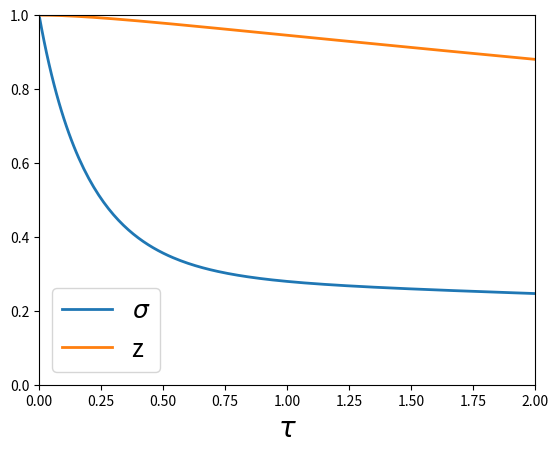
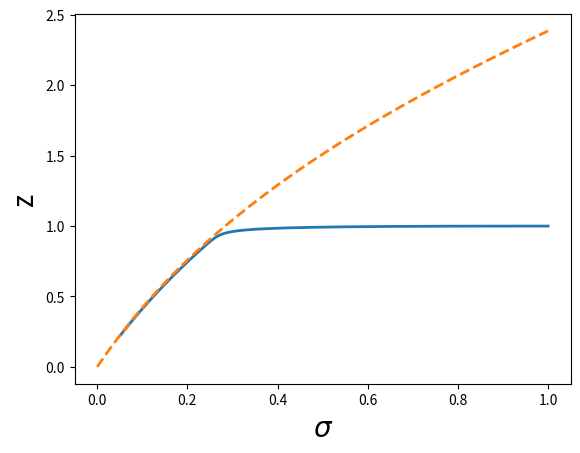
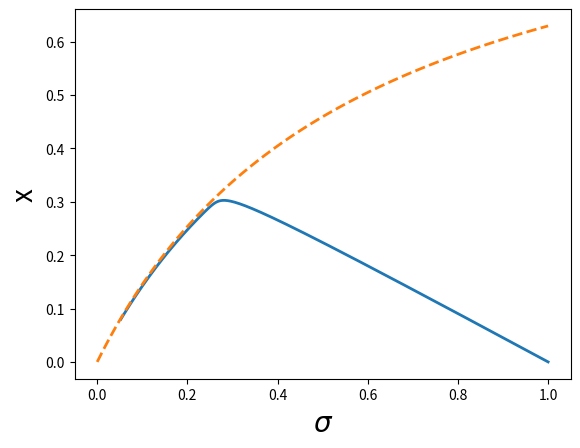

Write the Python code that produced these figures, in order.
#-------------------------------------------------------------------

# Python code for simulating the equilibrium approximation 
# of enzyme kinetics.

# For Chapter 1 of
# Keener and Sneyd, Mathematical Physiology, 3rd Edition, Springer.

# Written by James Keener and James Sneyd

#-------------------------------------------------------------------

import numpy as np
import matplotlib.pyplot as plt
from scipy.integrate import odeint

def rhseq(y, t, a, b, e):
    s, z = y
    dsdt = z - s - b * s * (a + s - z)
    dzdt = e * (s - z)
    return [dsdt, dzdt]


# Part 1: Equilibrium approximation
a = 2.2
b = 1.7
e = 0.1

tspan = np.linspace(0, 20, 2000)
initial = [1, 1]
sol = odeint(rhseq, initial, tspan, args=(a, b, e))

s = sol[:, 0]
z = sol[:, 1]
x = (z - s) / a  # the original variable, x

# Plotting
plt.figure(1)
plt.plot(tspan, s, tspan, z, linewidth=2)
plt.legend(['$\sigma$', 'z'], fontsize=18)
plt.xlabel('$\\tau$', fontsize=20)
plt.axis([0, 2, 0, 1])

# Plot the slow manifold and the solution together
slow_s = np.linspace(0, 1, 100)
slow_z = slow_s + a * b * slow_s / (1 + b * slow_s)
slow_x = (slow_z - slow_s) / a

plt.figure(2)
plt.plot(s, z, slow_s, slow_z, '--', linewidth=2)
plt.xlabel('$\sigma$', fontsize=20)
plt.ylabel('z', fontsize=20)

plt.figure(3)
plt.plot(s, x, slow_s, slow_x, '--', linewidth=2)
plt.xlabel('$\sigma$', fontsize=20)
plt.ylabel('x', fontsize=20)

plt.show()


